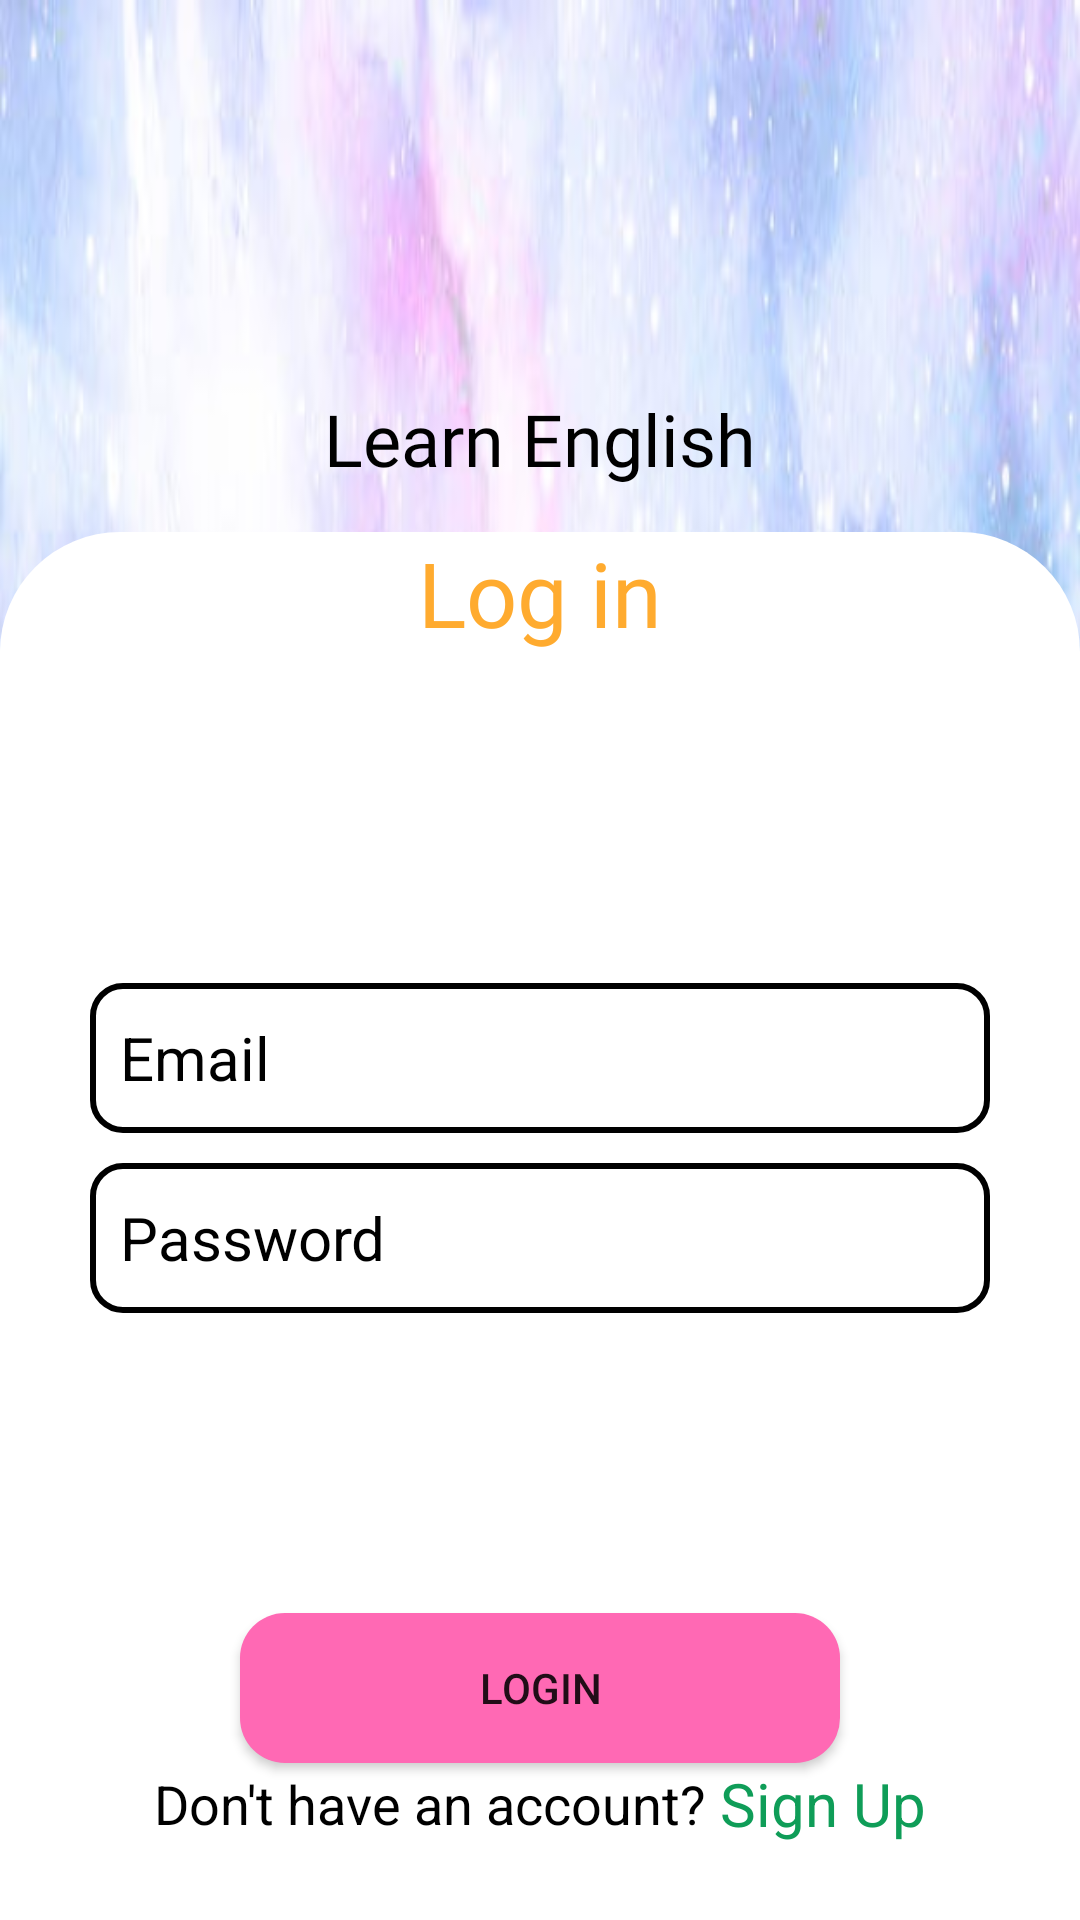

The Android layout XML behind this screen, and the referenced resources:
<!-- AndroidManifest.xml: application theme Theme.Design.Light.NoActionBar -->
<!-- res/layout/activity_login.xml -->
<?xml version="1.0" encoding="utf-8"?>
<RelativeLayout xmlns:android="http://schemas.android.com/apk/res/android"
    xmlns:app="http://schemas.android.com/apk/res-auto"
    xmlns:tools="http://schemas.android.com/tools"
    android:layout_width="match_parent"
    android:layout_height="match_parent"
    android:background="@drawable/background_login"
    android:id="@+id/relativelayout"
    tools:context=".TaiKhoan.LoginActivity">


    <ImageView
        android:id="@+id/im_logo"
        android:layout_width="70dp"
        android:layout_height="70dp"
        android:layout_alignParentStart="true"
        android:layout_alignParentEnd="true"
        android:layout_marginStart="171dp"
        android:layout_marginTop="50dp"
        android:layout_marginEnd="170dp"
        android:src="@drawable/image_english" />

    <TextView
        android:id="@+id/textvlogo"
        android:layout_width="match_parent"
        android:layout_height="wrap_content"
        android:layout_below="@id/im_logo"
        android:layout_marginTop="10dp"
        android:fontFamily="@font/abhaya_libre_semibold"
        android:gravity="center"
        android:text="Learn English"
        android:textColor="@color/black"
        android:textSize="24sp" />

    <LinearLayout
        android:layout_width="match_parent"
        android:layout_height="match_parent"
        android:layout_below="@id/textvlogo"
        android:layout_marginTop="15dp"
        android:id="@+id/linearlayout"
        android:background="@drawable/bg_background2"
        android:orientation="vertical">

        <TextView
            android:id="@+id/textView"
            android:width="1dp"
            android:layout_width="match_parent"
            android:layout_height="wrap_content"
            android:fontFamily="@font/arbutus"
            android:gravity="center"
            android:text="Log in"
            android:textColor="#D0FF9800"
            android:textSize="30dp" />

        <EditText
            android:layout_marginTop="110dp"
            android:id="@+id/editTextEmail"
            android:layout_width="300dp"
            android:layout_height="50dp"
            android:layout_gravity="center"
            android:background="@drawable/bg_edt"
            android:hint="Email"
            android:padding="10dp"
            android:textColorHint="@color/black"
            android:textSize="20dp" />

        <EditText
            android:id="@+id/editTextTextPassword"
            android:layout_width="300dp"
            android:layout_height="50dp"
            android:layout_gravity="center"
            android:background="@drawable/bg_edt"
            android:hint="Password"
            android:layout_marginTop="10dp"
            android:padding="10dp"
            android:password="true"
            android:textColorHint="@color/black"
            android:textSize="20dp"/>



        <Button
            android:id="@+id/buttonLogin"
            android:layout_width="200dp"
            android:layout_height="50dp"
            android:layout_gravity="center"
            android:layout_marginTop="100dp"
            android:background="@drawable/bg_button"
            android:text="Login" />

        <LinearLayout
            android:id="@+id/layout_signup"
            android:layout_width="match_parent"
            android:layout_height="wrap_content"
            android:gravity="center"
           >

            <TextView
                android:layout_width="wrap_content"
                android:layout_height="27dp"
                android:gravity="center"
                android:text="Don't have an account?"
                android:textColor="@color/black"
                android:textSize="18dp"
                android:textStyle="normal" />

            <TextView
                android:layout_width="wrap_content"
                android:layout_height="wrap_content"
                android:layout_gravity="center"
                android:layout_marginLeft="5dp"
                android:gravity="center"
                android:text="Sign Up"
                android:textColor="@color/purple_500"
                android:textSize="20dp"
                android:textStyle="normal" />

        </LinearLayout>
    </LinearLayout>


</RelativeLayout>
<!-- resources referenced by this layout -->
<resources>
  <color name="black">#FF000000</color>
  <color name="purple_500">#0F9D58</color>
  <!-- drawable background_login: jpg bitmap (drawable, 26817 bytes) -->
  <!-- drawable bg_background2 (drawable) -->
  <?xml version="1.0" encoding="utf-8"?>
  <shape xmlns:android="http://schemas.android.com/apk/res/android"
      >
      <solid android:color="@color/white"/>
      <corners android:topLeftRadius="40dp"
          android:topRightRadius="40dp"/>
  </shape>
  <!-- drawable bg_button (drawable) -->
  <?xml version="1.0" encoding="utf-8"?>
  <shape xmlns:android="http://schemas.android.com/apk/res/android">
  
      <corners android:radius="15dp"/>
      <solid android:color="#ff69b4"/>
  </shape>
  <!-- drawable bg_edt (drawable) -->
  <?xml version="1.0" encoding="utf-8"?>
  <shape xmlns:android="http://schemas.android.com/apk/res/android">
  
      <corners android:radius="10dp"/>
      <stroke android:width="2dp"
          android:color="@color/black"/>
  </shape>
  <color name="white">#FFFFFFFF</color>
</resources>
